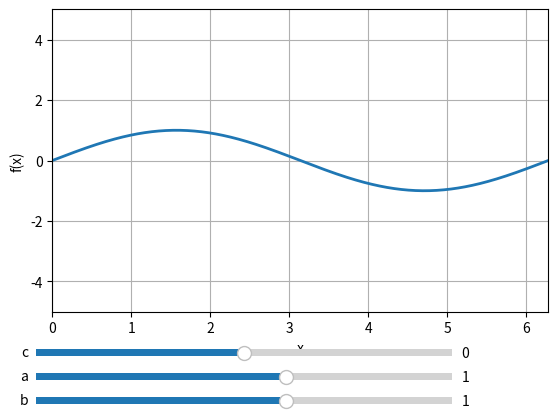

Recreate this plot in Python.
import numpy as np
import matplotlib.pyplot as plt
from matplotlib.widgets import Slider

def update(val):
    a = slider_a.val
    b = slider_b.val
    c = slider_c.val
    f = a * np.sin(b * x) + c
    line.set_ydata(f)
    ax.set_title(f"Sine Function f(x) = {a:.2f} * sin({b:.2f} * x) + {c:.2f}")
    fig.canvas.draw_idle()

# Create data for x values
x = np.arange(0, 2 * np.pi, 0.01)

# Initial values of a, b, and c
initial_a = 1
initial_b = 1
initial_c = 0

# Create the plot
fig, ax = plt.subplots()
plt.subplots_adjust(bottom=0.25)  # Adjust the plot area to accommodate sliders

# Plot the initial sine function
line, = ax.plot(x, initial_a * np.sin(initial_b * x) + initial_c, linewidth=2)

# Set plot labels and grid
ax.set_xlabel("x")
ax.set_ylabel("f(x)")
ax.grid(True)

# Set the x and y axis limits
plt.xlim(0, 2 * np.pi)
plt.ylim(-5, 5)

# Create sliders
ax_a = plt.axes([0.1, 0.1, 0.65, 0.03], facecolor='lightgoldenrodyellow')
ax_b = plt.axes([0.1, 0.05, 0.65, 0.03], facecolor='lightgoldenrodyellow')
ax_c = plt.axes([0.1, 0.15, 0.65, 0.03], facecolor='lightgoldenrodyellow')

slider_a = Slider(ax_a, 'a', -5, 5, valinit=initial_a, valstep=0.1)
slider_b = Slider(ax_b, 'b', -5, 5, valinit=initial_b, valstep=0.1)
slider_c = Slider(ax_c, 'c', -5, 5, valinit=initial_c, valstep=0.1)

# Update the plot when sliders' values change
slider_a.on_changed(update)
slider_b.on_changed(update)
slider_c.on_changed(update)

plt.show()
